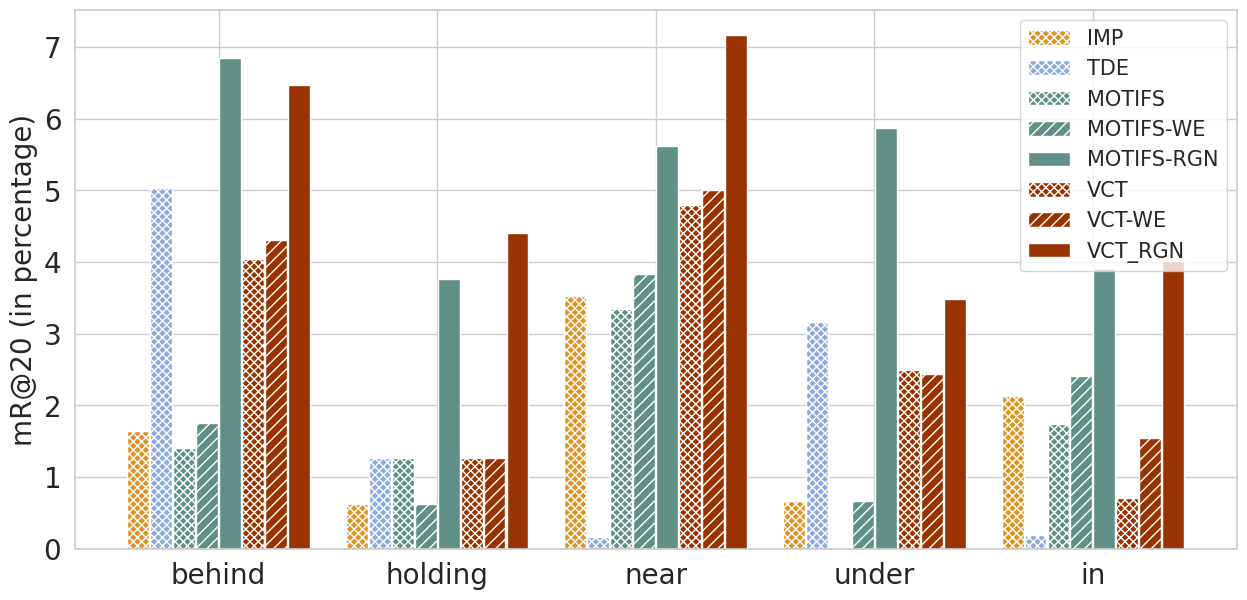

Python code for this plot:

import matplotlib.pyplot as plt
import seaborn as sns
import numpy as np


plt.rc('font',family='Times New Roman')

color = {}
# color['green'] = (165/255.,190/255.,106/255.)
# color['blue'] = (6/255.,156/255.,207/255.)
# color['red'] = (153/255.,51/255.,0/255.)
# color['yellow'] = (248/255.,250/255.,13/255.)
color['green'] = (97/255.,144/255.,136/255.)
color['blue'] = (143/255.,170/255.,220/255.)
color['red'] = (153/255.,51/255.,0/255.)
color['yellow'] = (222/255.,149/255.,38/255.)

# predicates = ["behind", "near", "under", "holding", "watching", "wearing"]
# imp = [11.06, 06.87, 01.83, 11.26, 00.00, 19.28]
# imp_kgc = [14.25, 16.30, 07.31, 16.38, 01.43, 19.67]
# motifs = [12.67, 10.75, 02.33, 07.46, 00.00, 05.66]
# motifs_kgc = [15.88, 15.50, 07.14, 11.20, 03.33, 09.30]
# vctree = [12.67, 10.75, 02.33, 07.46, 00.00, 05.66]
# vctree_kgc = [18.24, 15.06, 10.72, 15.89, 03.21, 08.57]
# tde = [03.76, 02.75, 03.49, 03.35, 00.00, 04.88]
# tde_kgc = [12.24, 23.93, 22.65, 26.28, 10.17, 05.23]

predicates = ["behind", "holding", "near", "under", "in"]
imp = [01.65, 00.63, 03.53, 00.66, 02.13]
tde = [05.03, 01.26, 00.16, 03.16, 00.19]
motifs = [01.41, 01.26, 03.34, 00.00, 01.74]
motifs_we = [01.76, 00.63, 03.83, 00.66, 02.41]
motifs_rgn = [06.84, 03.77, 05.62, 05.87, 03.91]
vctree = [04.04, 01.26, 04.80, 02.49, 00.71]
vctree_we = [04.31, 01.26, 05.00, 02.44, 01.54]
vctree_rgn = [06.47, 04.40, 07.16, 03.49, 04.01]

# predicates = ["above", "behind", "holding", "in", "near", "under"]
# imp = [00.68, 01.65, 00.63, 02.13, 03.53, 00.66]
# tde = [08.87, 05.03, 01.26, 00.19, 00.16, 03.16]
# motifs = [00.68, 01.41, 01.26, 01.74, 03.34, 00.00]
# motifs_we = [00.34, 01.76, 00.63, 02.41, 03.83, 00.66]
# motifs_rgn = [05.46, 06.84, 03.77, 03.91, 05.62, 05.87]
# vctree = [07.68, 04.04, 01.26, 00.71, 04.80, 02.49]
# vctree_we = [04.10, 04.31, 01.26, 01.54, 05.00, 02.44]
# vctree_rgn = [05.52, 06.47, 04.40, 04.01, 07.16, 03.49]


xticks = np.arange(len(predicates))
sns.set_theme(style="whitegrid")
col_width = 0.10
split = 0.02
half_col_width = (col_width/2)*1.05
half_split = split/2
fig, ax = plt.subplots(figsize=(15, 7))


# ax.bar(xticks - 2*half_col_width, vctree, width=col_width, label="VCT", color=color['green'], hatch="xxx")
#
# ax.bar(xticks, vctree_we, width=col_width, label="VCT-WE", color=color['yellow'], hatch="///")
#
# ax.bar(xticks + 2*half_col_width, vctree_rgn, width=col_width, label="VCT-RGN", color=color['red'],hatch="")
#
ax.bar(xticks - 7*half_col_width, imp, width=col_width, label="IMP", hatch="xxxx",color=color['yellow'])

ax.bar(xticks - 5*half_col_width, tde, width=col_width, label="TDE", hatch="xxxx",color=color['blue'])

ax.bar(xticks - 3*half_col_width, motifs, width=col_width, label="MOTIFS", hatch="xxxx",color=color['green'])

ax.bar(xticks - 1*half_col_width, motifs_we, width=col_width, label="MOTIFS-WE", hatch="///",color=color['green'])

ax.bar(xticks + 1*half_col_width, motifs_rgn, width=col_width, label="MOTIFS-RGN",color=color['green'])

ax.bar(xticks + 3*half_col_width, vctree, width=col_width, label="VCT", hatch="xxxx",color=color['red'])

ax.bar(xticks + 5*half_col_width, vctree_we, width=col_width, label="VCT-WE", hatch="///",color=color['red'])

ax.bar(xticks + 7*half_col_width, vctree_rgn, width=col_width, label="VCT_RGN",color=color['red'])


FONT_SIZE = 20
LEGEND_FONT_SIZE = 15
# ax.set_title("Grouped Bar plot", fontsize=15)
# ax.set_xlabel("Predicates", fontsize=FONT_SIZE)
ax.set_ylabel("mR@20 (in percentage)", fontsize=FONT_SIZE)

ax.legend(fontsize=LEGEND_FONT_SIZE)

# 最后调整x轴标签的位置
ax.set_xticks(xticks)
ax.set_xticklabels(predicates,fontsize=FONT_SIZE)
plt.yticks(fontsize=FONT_SIZE)

plt.savefig(f'./mZero@20.pdf', bbox_inches='tight')
plt.show()















#
## data1=[['aaa',1],['bbb',2]]
# data2=[['aaa',2],['bbb',4]]
# ax=sns.barplot(x='method', y='value', data=df)
#
#
# ax.set_ylabel('value')
# ax.set_ylim([0,8])
# for item in ([ax.title, ax.xaxis.label, ax.yaxis.label] +
#              ax.get_xticklabels() + ax.get_yticklabels()):
#     item.set_fontsize(14)
#


# for bar in ax.patches:
#     bar.set_width(2.6)
#     x = bar.get_x()
#     width = bar.get_width()
#     centre = x + width / 2.
#     bar.set_x(centre-2.2)

# plt.savefig('./test.png')
# df = pd.DataFrame()
# df['DGFed']=[1]
# df[f'EFL (G={N//10})'] = [efl(N=N,G=N//10) for _ in range(25)]
# df[f'EFL (G={N//20})'] = [efl(N=N,G=N//10) for _ in range(25)]